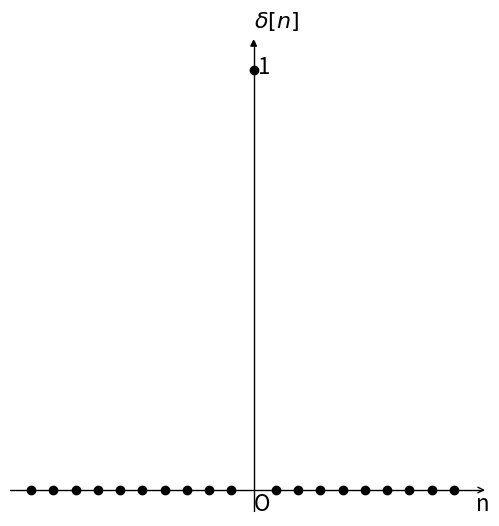

Write Python code to recreate this figure.
import numpy as np 
import matplotlib as mpl
import matplotlib.pyplot as plt
import mpl_toolkits.axisartist as axisartist

fig = plt.figure(figsize=(6,6))

ax = axisartist.Subplot(fig, 111)  
fig.add_axes(ax)
ax.axis[:].set_visible(False)
ax.axis["x"] = ax.new_floating_axis(0,0)
ax.axis["x"].set_axisline_style("->", size = 1.0)
ax.axis["y"] = ax.new_floating_axis(1,0)
ax.axis["y"].set_axisline_style("-|>", size = 1.0)
ax.axis["x"].set_axis_direction("top")
ax.axis["y"].set_axis_direction("right")

n = np.arange(-10,10)
y = 1*(n==0)

plt.xticks([])
plt.yticks([])
plt.text(0,-0.05,'O',fontdict={'size':16})
plt.text(0.2,0.99,'1',fontdict={'size':16})
plt.text(0,1.1,r'$\delta[n]$',fontdict={'size':16})
plt.text(10,-0.05,'n',fontdict={'size':16})
plt.scatter(n,y,color='black')
plt.show()
